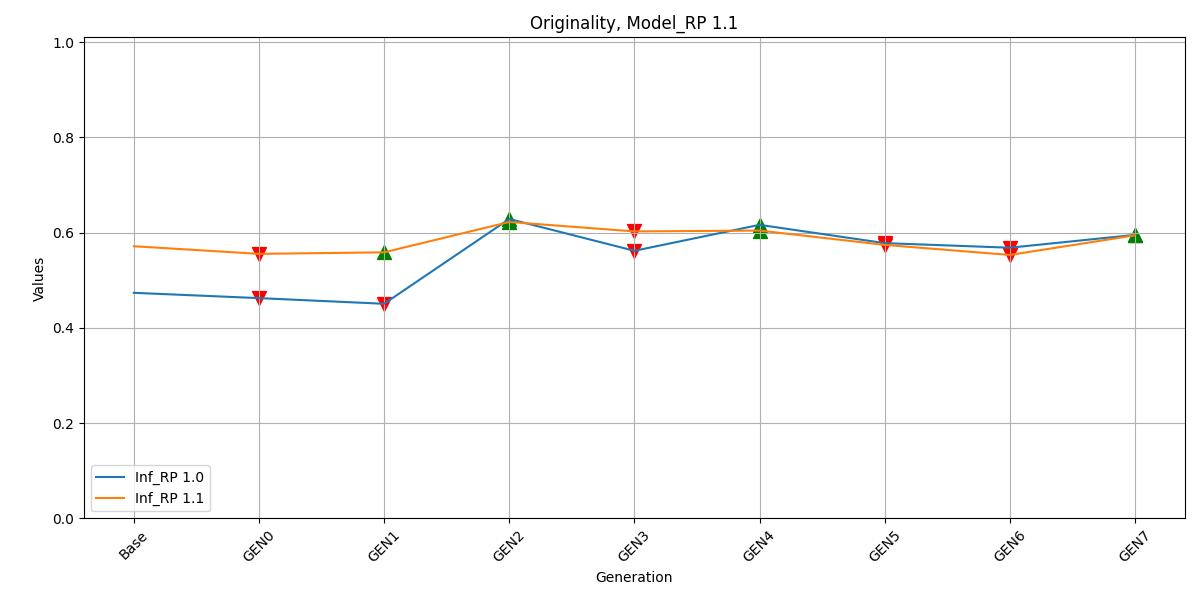

Values plotted in this chart, from the file beside it:
, Inf_RP 1.0, Inf_RP 1.1
Base, 0.4736, 0.5714
GEN0, 0.4625, 0.5554
GEN1, 0.4506, 0.5586
GEN2, 0.6287, 0.6223
GEN3, 0.5619, 0.6025
GEN4, 0.6163, 0.6043
GEN5, 0.578, 0.5743
GEN6, 0.5683, 0.5531
GEN7, 0.5953, 0.5943
